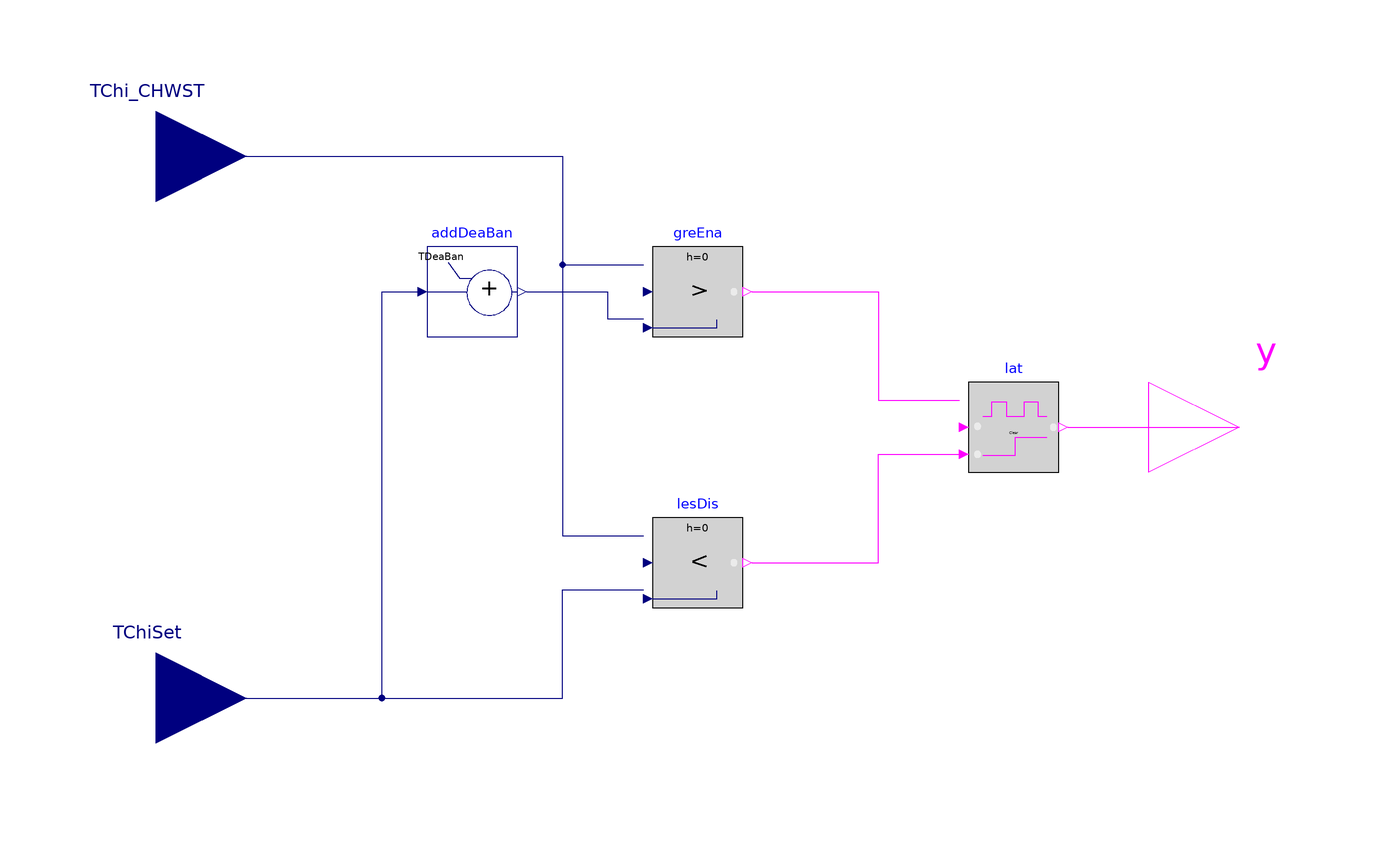

The Modelica model whose source follows is shown above as a component diagram (icons at their Placement, wires along their Line points).

block Task1
  "Enable or disable chiller based on chilled water supply temperature"

  parameter Real TDeaBan(
    final unit="K",
    displayUnit="degC",
    final quantity="ThermodynamicTemperature") = 1
    "Dead band to prevent short cycling";

  Buildings.Controls.OBC.CDL.Interfaces.RealInput TChi_CHWST(
    final unit="K",
    displayUnit="degC",
    final quantity="ThermodynamicTemperature")
    "Chilled water supply temperature"
    annotation (Placement(transformation(extent={{-140,40},{-100,80}})));

  Buildings.Controls.OBC.CDL.Interfaces.RealInput TChiSet(
    final unit="K",
    displayUnit="degC",
    final quantity="ThermodynamicTemperature")
    "Set temperature for chilled water leaving chiller"
    annotation (Placement(transformation(extent={{-140,-80},{-100,-40}})));

  Buildings.Controls.OBC.CDL.Interfaces.BooleanOutput y
    "Enable (true) / Disable (false) signal"
    annotation (Placement(transformation(extent={{100,-20},{140,20}})));

  Buildings.Controls.OBC.CDL.Reals.AddParameter addDeaBan(
    final p=TDeaBan)
    "Compute TChiSet + TDeaBan"
    annotation (Placement(transformation(extent={{-60,20},{-40,40}})));

  Buildings.Controls.OBC.CDL.Reals.Greater greEna
    "True when TChi_CHWST > TChiSet + TDeaBan"
    annotation (Placement(transformation(extent={{-10,20},{10,40}})));

  Buildings.Controls.OBC.CDL.Reals.Less lesDis
    "True when TChi_CHWST < TChiSet"
    annotation (Placement(transformation(extent={{-10,-40},{10,-20}})));

  Buildings.Controls.OBC.CDL.Logical.Latch lat
    "Latch: set when enable condition true, reset when disable condition true"
    annotation (Placement(transformation(extent={{60,-10},{80,10}})));

equation
  connect(TChiSet, addDeaBan.u)
    annotation (Line(points={{-120,-60},{-70,-60},{-70,30},{-62,30}},
      color={0,0,127}));
  connect(TChi_CHWST, greEna.u1)
    annotation (Line(points={{-120,60},{-30,60},{-30,36},{-12,36}},
      color={0,0,127}));
  connect(addDeaBan.y, greEna.u2)
    annotation (Line(points={{-38,30},{-20,30},{-20,24},{-12,24}},
      color={0,0,127}));
  connect(TChi_CHWST, lesDis.u1)
    annotation (Line(points={{-120,60},{-30,60},{-30,-24},{-12,-24}},
      color={0,0,127}));
  connect(TChiSet, lesDis.u2)
    annotation (Line(points={{-120,-60},{-30,-60},{-30,-36},{-12,-36}},
      color={0,0,127}));
  connect(greEna.y, lat.u)
    annotation (Line(points={{12,30},{40,30},{40,6},{58,6}},
      color={255,0,255}));
  connect(lesDis.y, lat.clr)
    annotation (Line(points={{12,-30},{40,-30},{40,-6},{58,-6}},
      color={255,0,255}));
  connect(lat.y, y)
    annotation (Line(points={{82,0},{120,0}},
      color={255,0,255}));

  annotation (
    defaultComponentName="chiEna",
    Icon(coordinateSystem(preserveAspectRatio=false, extent={{-100,-100},{100,100}}),
      graphics={
        Rectangle(
          extent={{-100,100},{100,-100}},
          lineColor={0,0,0},
          fillColor={255,255,255},
          fillPattern=FillPattern.Solid),
        Text(
          extent={{-90,90},{90,-90}},
          textColor={0,0,0},
          textString="ChiEnable")}),
    Diagram(coordinateSystem(preserveAspectRatio=false, extent={{-120,-80},{120,80}})),
    Documentation(info="<html>
      <p>
      This block enables or disables a chiller based on the chilled water supply temperature.
      </p>
      <ul>
        <li>Enable when <code>TChi_CHWST &gt; TChiSet + TDeaBan</code></li>
        <li>Disable when <code>TChi_CHWST &lt; TChiSet</code></li>
      </ul>
      </html>"));
end Task1;